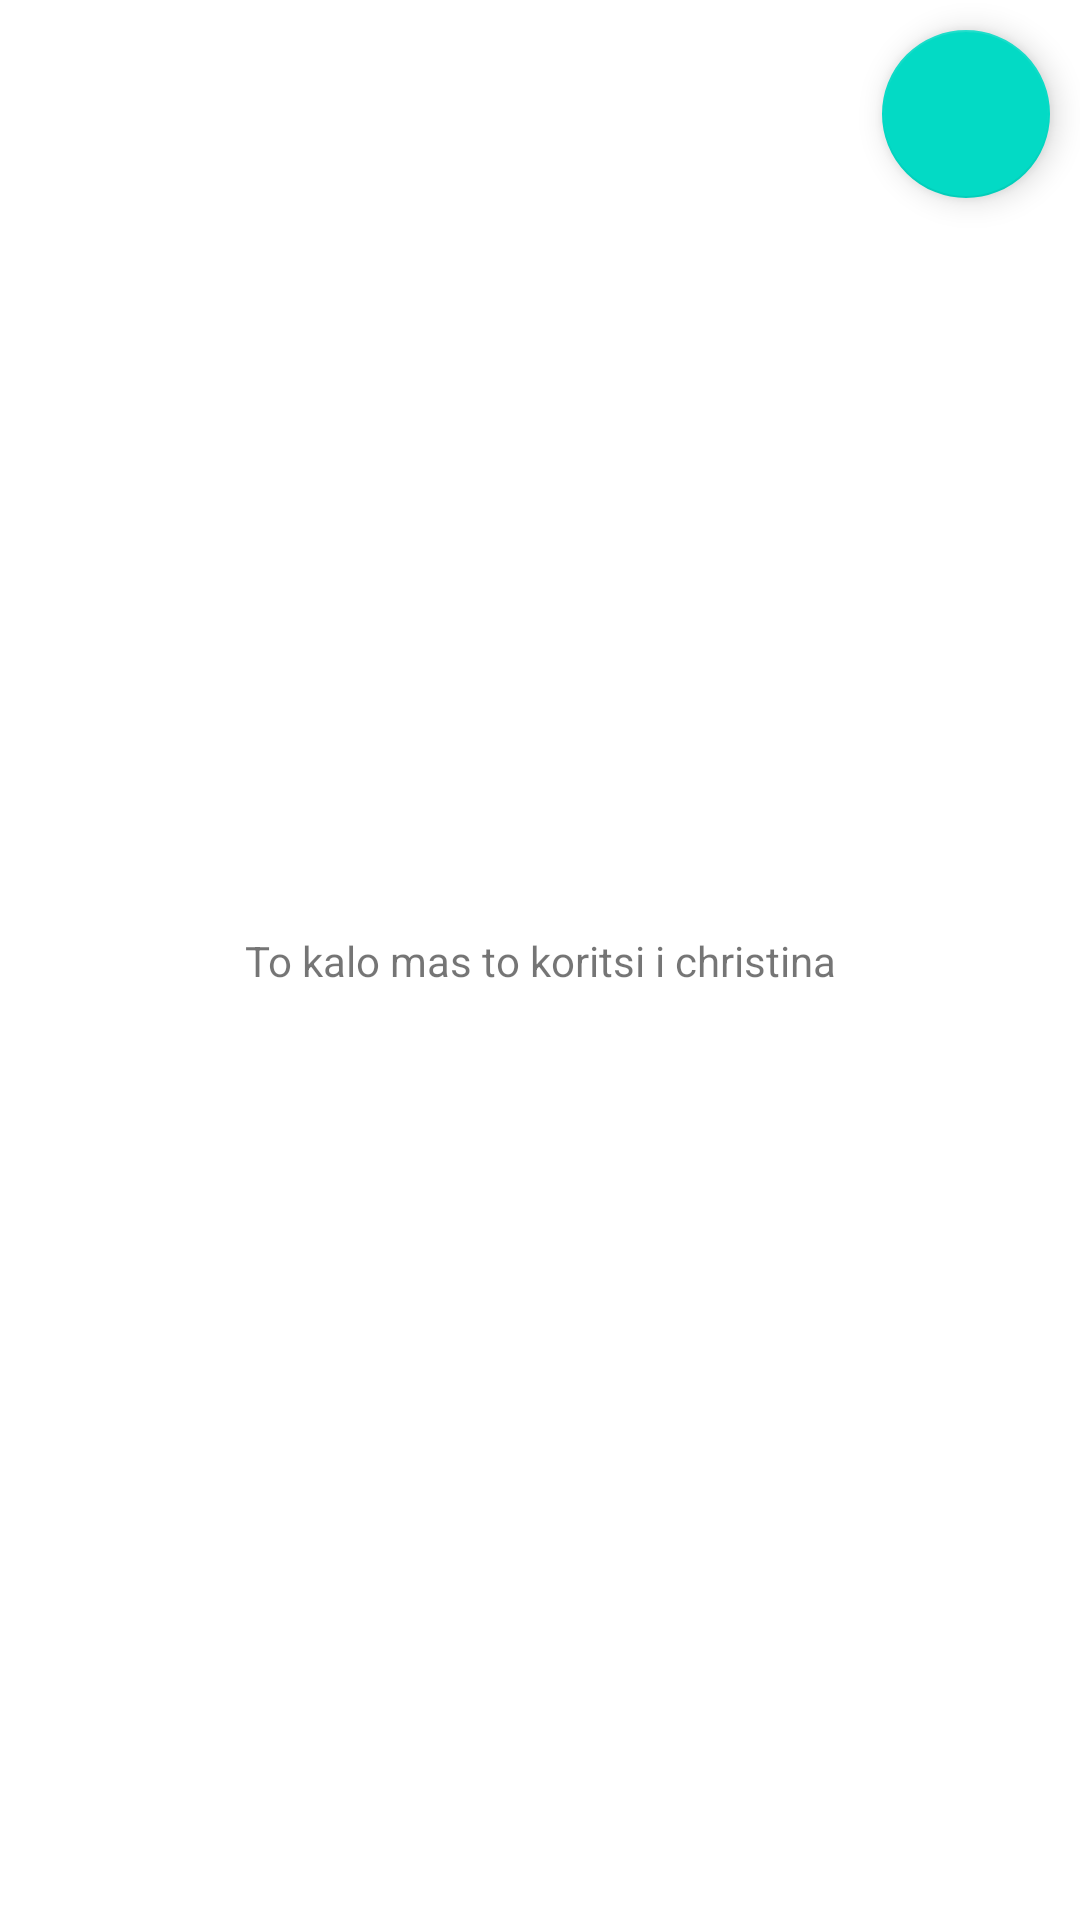

This screen was rendered from an Android layout file. Write that file and the resources it references.
<!-- AndroidManifest.xml: application theme Theme.Enter_Names -->
<!-- res/layout/fragment_layout_epic.xml -->
<?xml version="1.0" encoding="utf-8"?>
<androidx.constraintlayout.widget.ConstraintLayout xmlns:android="http://schemas.android.com/apk/res/android"
    android:layout_width="match_parent"
    android:layout_height="match_parent"
    android:background="@android:color/white"
    xmlns:app="http://schemas.android.com/apk/res-auto">

    <TextView
        android:layout_width="wrap_content"
        android:layout_height="wrap_content"
        android:text="To kalo mas to koritsi i christina"
        app:layout_constraintStart_toStartOf="parent"
        app:layout_constraintEnd_toEndOf="parent"
        app:layout_constraintTop_toTopOf="parent"
        app:layout_constraintBottom_toBottomOf="parent"/>

    <com.google.android.material.floatingactionbutton.FloatingActionButton
        android:id="@+id/closebtn"
        android:layout_width="wrap_content"
        android:layout_height="wrap_content"
        android:layout_margin="10dp"
        app:layout_constraintEnd_toEndOf="parent"
        app:layout_constraintTop_toTopOf="parent"/>

</androidx.constraintlayout.widget.ConstraintLayout>
<!-- resources referenced by this layout -->
<resources>
  <style name="Theme.Enter_Names" parent="Theme.MaterialComponents.DayNight.DarkActionBar">
          
          <item name="colorPrimary">@color/purple_500</item>
          <item name="colorPrimaryVariant">@color/purple_700</item>
          <item name="colorOnPrimary">@color/white</item>
          
          <item name="colorSecondary">@color/teal_200</item>
          <item name="colorSecondaryVariant">@color/teal_700</item>
          <item name="colorOnSecondary">@color/black</item>
          
          <item name="windowActionBar">false</item>
          <item name="windowNoTitle">true</item>
          
      </style>
  <!-- not gathered from this repository: default colours our renderer supplied (Android Studio template values) -->
  <color name="purple_500">#FF6200EE</color>
  <color name="purple_700">#FF3700B3</color>
  <color name="teal_200">#FF03DAC5</color>
  <color name="teal_700">#FF018786</color>
  <color name="black">#FF000000</color>
  <color name="white">#FFFFFFFF</color>
</resources>
